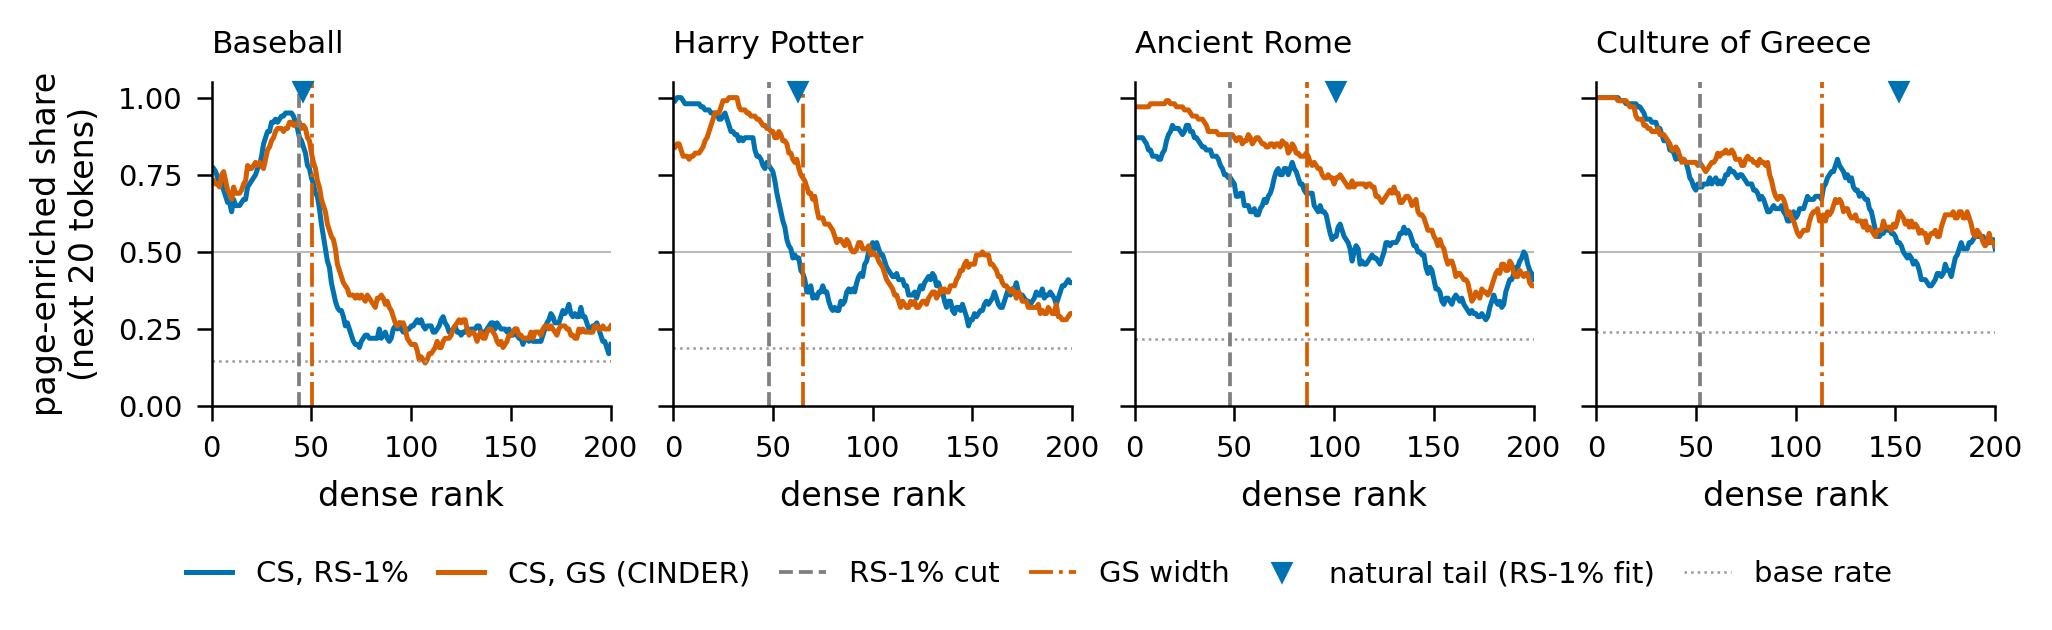

Values plotted in this chart, from the file beside it:
concept, fit, rank_start, precision_X20_next20
Baseball, L1, 1, 0.77
Baseball, L1, 2, 0.76
Baseball, L1, 3, 0.74
Baseball, L1, 4, 0.72
Baseball, L1, 5, 0.73
Baseball, L1, 6, 0.7
Baseball, L1, 7, 0.68
Baseball, L1, 8, 0.66
Baseball, L1, 9, 0.66
Baseball, L1, 10, 0.63
Baseball, L1, 11, 0.67
Baseball, L1, 12, 0.65
Baseball, L1, 13, 0.65
Baseball, L1, 14, 0.65
Baseball, L1, 15, 0.66
Baseball, L1, 16, 0.67
Baseball, L1, 17, 0.67
Baseball, L1, 18, 0.71
Baseball, L1, 19, 0.72
Baseball, L1, 20, 0.73
Baseball, L1, 21, 0.74
Baseball, L1, 22, 0.75
Baseball, L1, 23, 0.77
Baseball, L1, 24, 0.78
Baseball, L1, 25, 0.81
Baseball, L1, 26, 0.85
Baseball, L1, 27, 0.87
Baseball, L1, 28, 0.89
Baseball, L1, 29, 0.89
Baseball, L1, 30, 0.92
Baseball, L1, 31, 0.92
Baseball, L1, 32, 0.93
Baseball, L1, 33, 0.92
Baseball, L1, 34, 0.93
Baseball, L1, 35, 0.94
Baseball, L1, 36, 0.94
Baseball, L1, 37, 0.95
Baseball, L1, 38, 0.95
Baseball, L1, 39, 0.95
Baseball, L1, 40, 0.95
Baseball, L1, 41, 0.94
Baseball, L1, 42, 0.92
Baseball, L1, 43, 0.9
Baseball, L1, 44, 0.87
Baseball, L1, 45, 0.86
Baseball, L1, 46, 0.84
Baseball, L1, 47, 0.82
Baseball, L1, 48, 0.78
Baseball, L1, 49, 0.77
Baseball, L1, 50, 0.74
Baseball, L1, 51, 0.72
Baseball, L1, 52, 0.69
Baseball, L1, 53, 0.68
Baseball, L1, 54, 0.64
Baseball, L1, 55, 0.59
Baseball, L1, 56, 0.55
Baseball, L1, 57, 0.51
Baseball, L1, 58, 0.47
Baseball, L1, 59, 0.45
Baseball, L1, 60, 0.4
... 1,540 more rows
